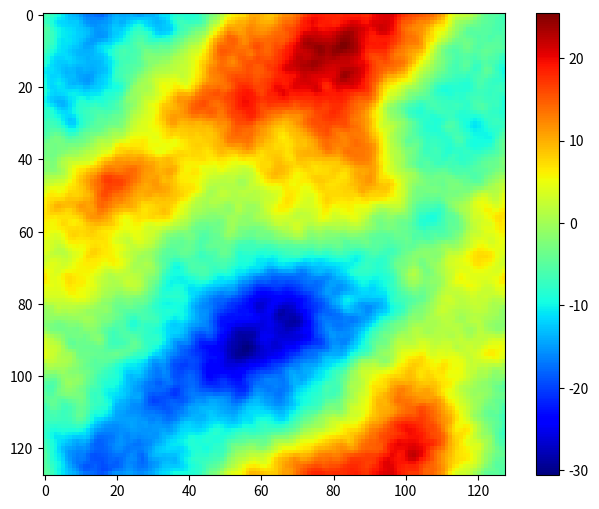
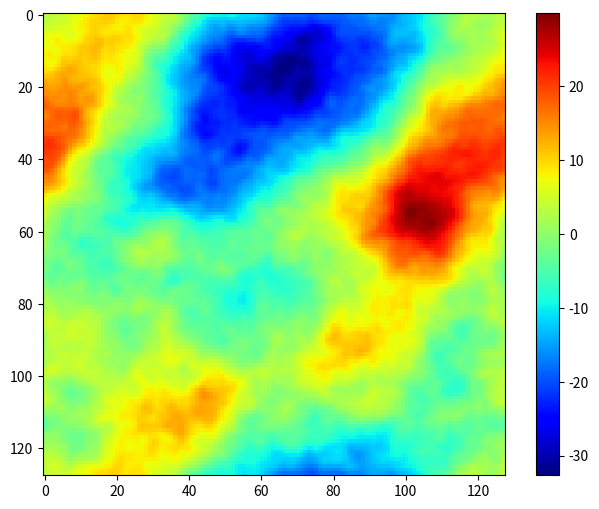
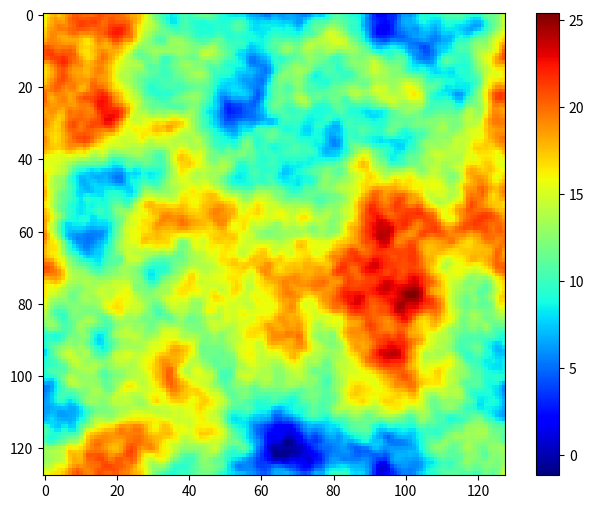
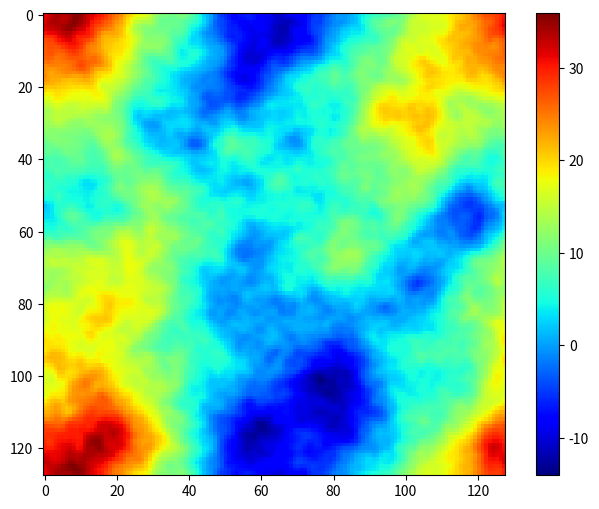
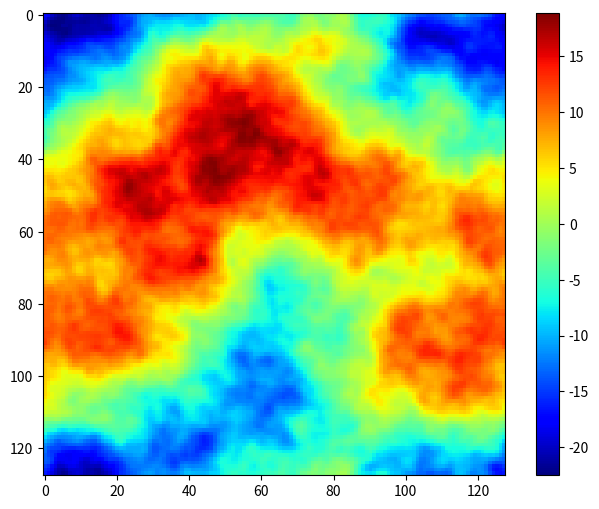
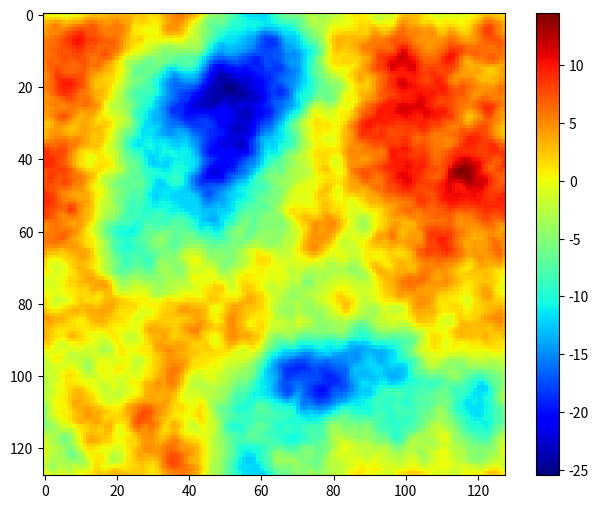
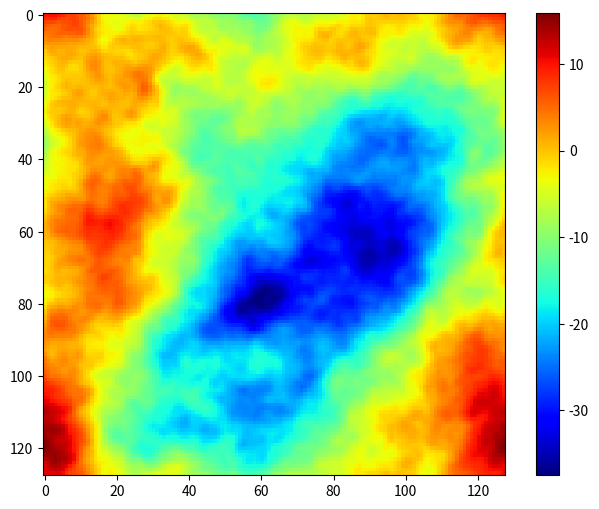
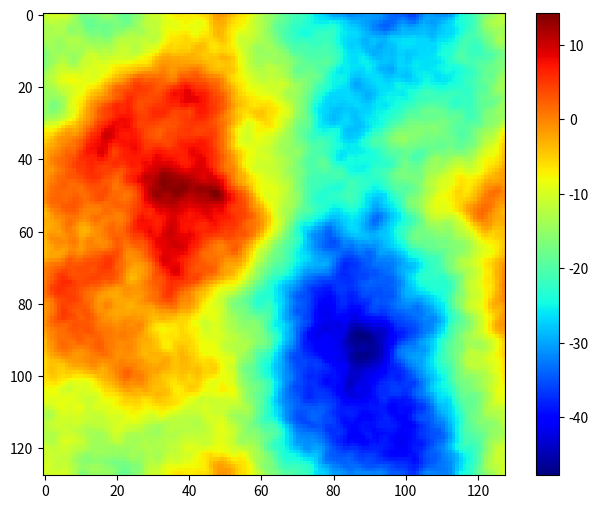
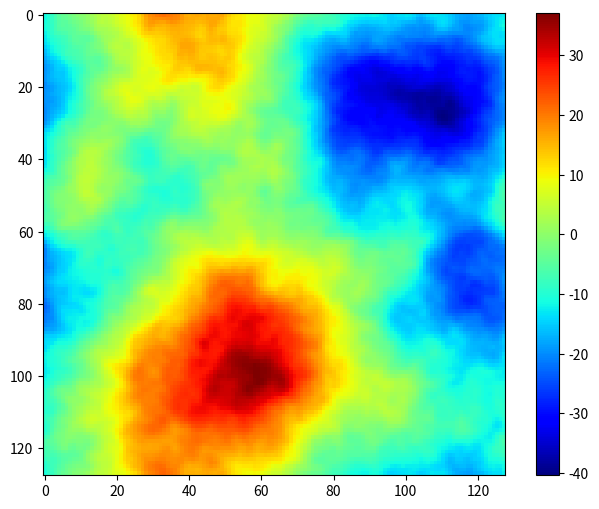
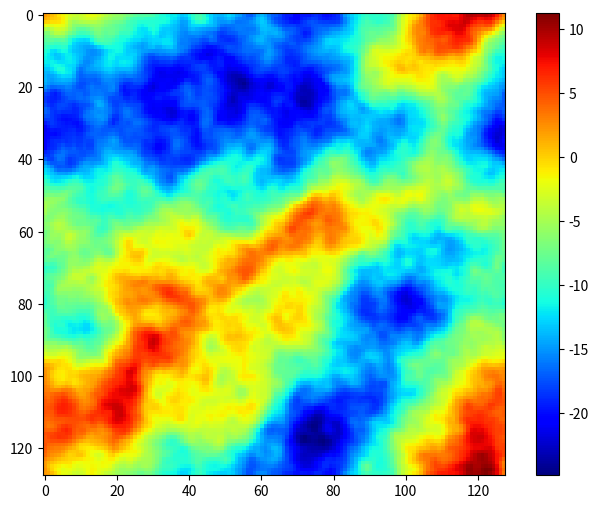
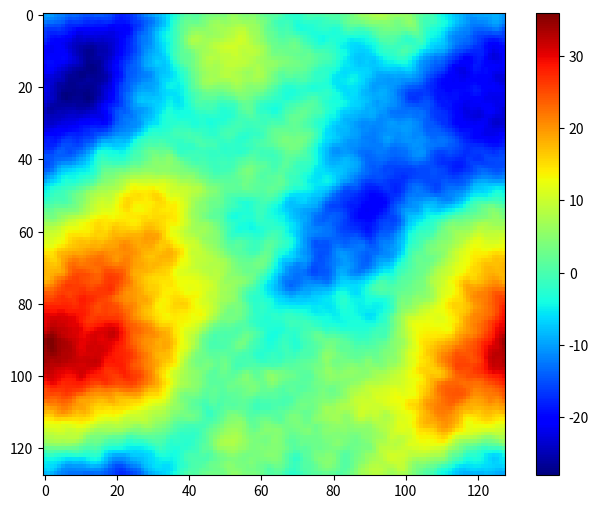
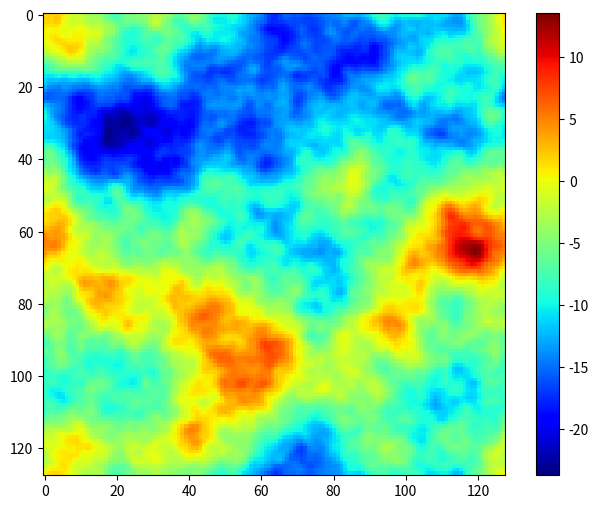
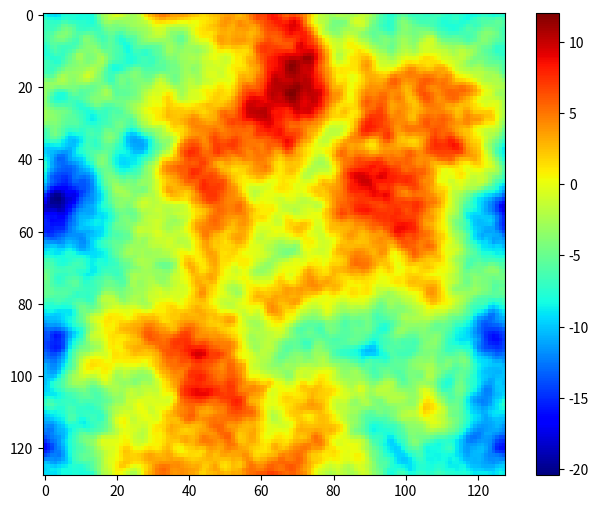
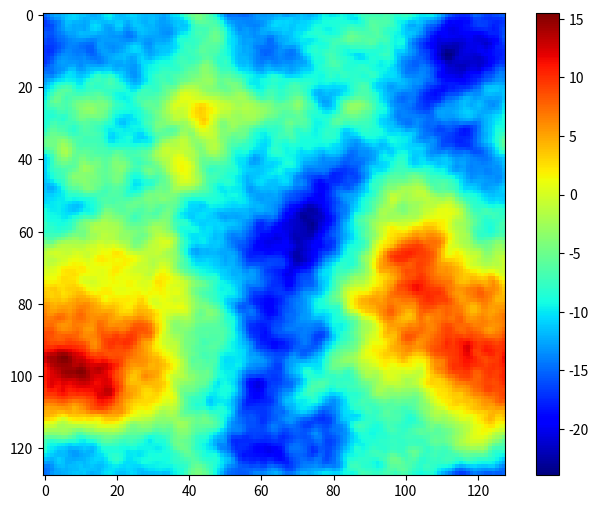
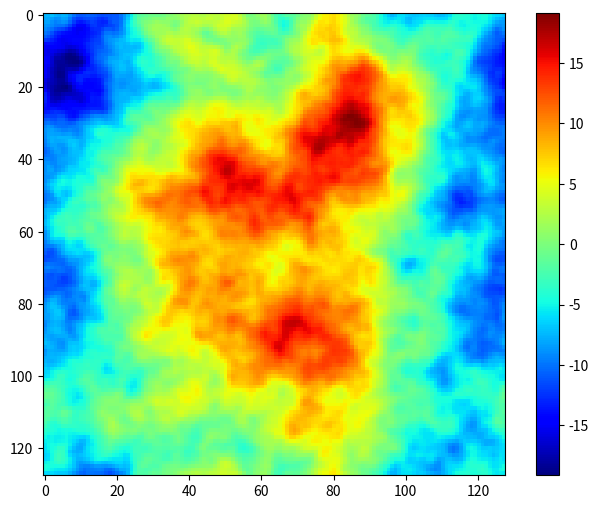
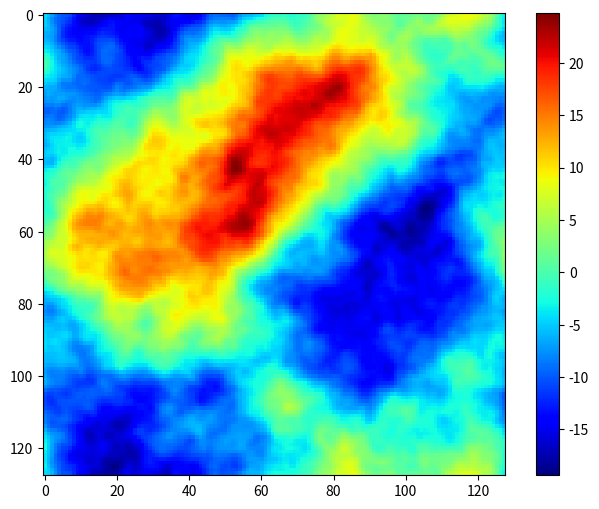

Generate these figures, in order, with matplotlib:
import numpy as np
from matplotlib import pyplot as plt
np.random.seed(12)
N = 128  # 像素点
L = 0.0047*N
x = np.linspace(-N / 2, N / 2, N) * 2 * np.pi / L
y = np.linspace(-N / 2, N / 2, N) * 2 * np.pi / L
X, Y = np.meshgrid(x, y)
max=0
for _ in range(100):
    ra = np.random.randn(N, N)
    rb = np.random.randn(N, N)
    C = ra + 1j * rb

    Cn2 = 7e-14 # 湍流常数
    dz = 1500  # 传播距离
    lamda = 1.55e-6  # 波长
    l0 = 0.01  # 内外尺度
    L0 = 100

    k = 2 * np.pi / lamda  # 波数
    kl = 3.3 / l0
    k0 = 2 * np.pi / L0
    kr = np.sqrt(X**2 + Y**2)
    fai1 = 2 * np.pi * k**2 * dz
    fai2 = 0.033 * Cn2 * (1 + 1.802 * kr / kl - 0.254 * (kr / kl) ** (7 / 6))
    fai3 = (kr**2 + k0**2) ** (-11 / 6) * np.exp(-(kr**2) / (kl**2))
    fai = fai1 * fai2 * fai3 * (2 * np.pi / L) ** 2
    ping = np.fft.fft2(np.fft.fftshift(C * np.sqrt(fai)))
    ping = np.real(ping)
    # if np.max(ping)>max:
    #     max=np.max(ping)
    # print(max)

    plt.figure(figsize=(8, 6))
    plt.imshow(ping, cmap='jet')
    # plt.clim(0,57.44)
    plt.colorbar()
    plt.show()